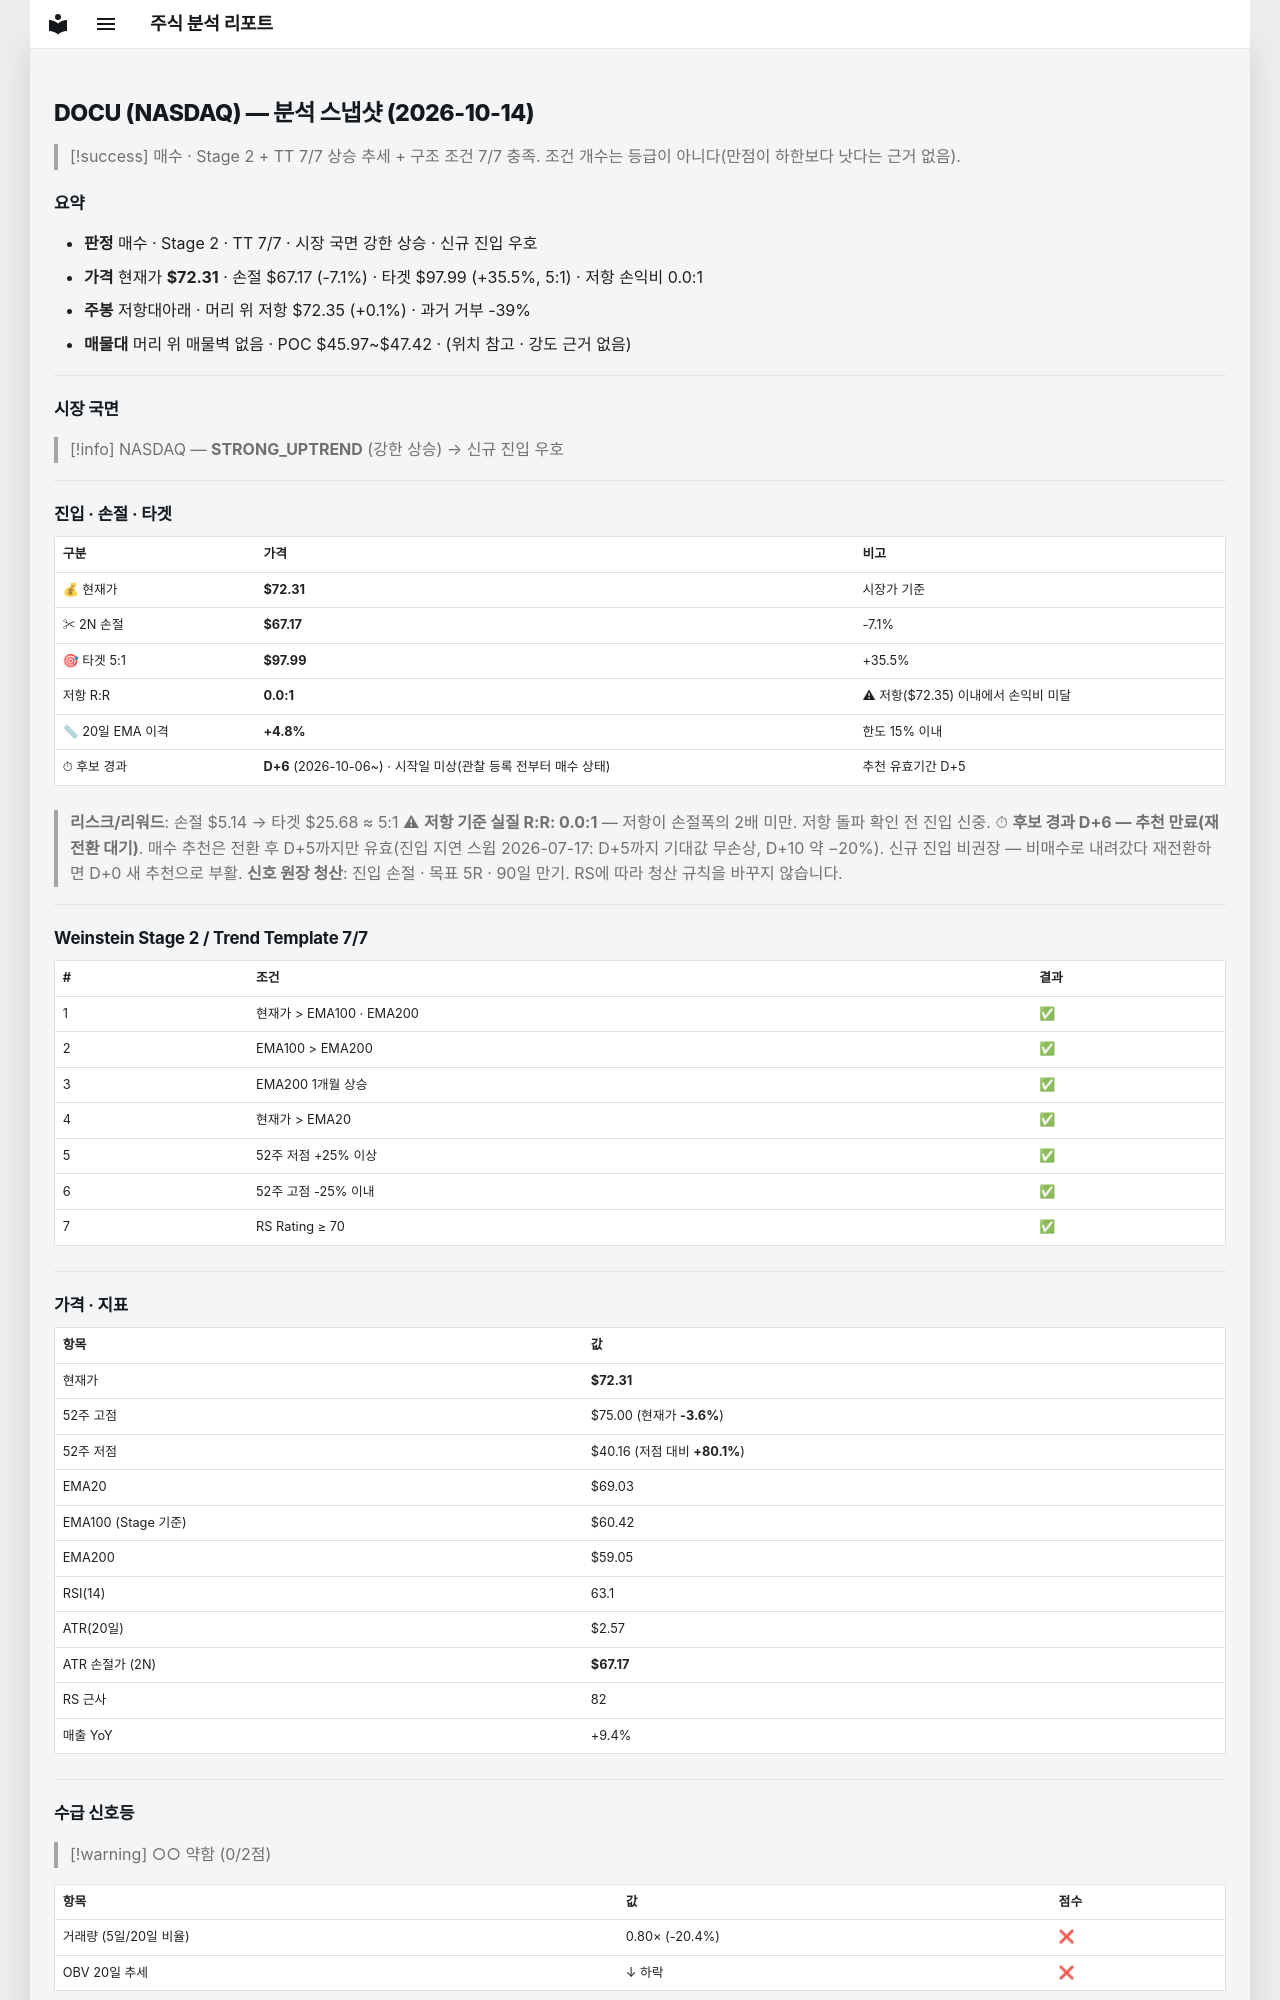

repository: soloandco/stock-reports · page: snapshots/DOCU-2026-10-14/index.html · generator: mkdocs

---
type: analysis-snapshot
title: DOCU 분석 스냅샷
ticker: DOCU
market: NASDAQ
created: 2026-10-14
updated: 2026-10-14
bar-date: 2026-10-13
verdict: 매수후보
real-rr: 0.01
sma50-gap-pct: 4.8
candidate-days: 6
candidate-since: 2026-10-06
candidate-start-unknown: true
weekly-position: 저항대아래
weekly-overhead-price: 72.35
weekly-overhead-pct: 0.1
stage: 2
trend-template-score: 7
tt-max: 7
ma-set: ema-20-100-200
price: 72.30999755859375
stop-price: 67.17420984474148
market-regime: STRONG_UPTREND
supply-demand-score: 0/2
supply-demand-label: 약함
status: tracking
tags:
  - stock-agent
  - watchlist
  - DOCU
  - analysis
related:
  - "[[analysis-template]]"
---

# DOCU (NASDAQ) — 분석 스냅샷 (2026-10-14)

> [!success] 매수 · Stage 2 + TT 7/7
> 상승 추세 + 구조 조건 7/7 충족. 조건 개수는 등급이 아니다(만점이 하한보다 낫다는 근거 없음).

## 요약

- **판정** 매수 · Stage 2 · TT 7/7 · 시장 국면 강한 상승 · 신규 진입 우호
- **가격** 현재가 **$72.31** · 손절 $67.17 (-7.1%) · 타겟 $97.99 (+35.5%, 5:1) · 저항 손익비 0.0:1
- **주봉** 저항대아래 · 머리 위 저항 $72.35 (+0.1%) · 과거 거부 -39%
- **매물대** 머리 위 매물벽 없음 · POC $45.97~$47.42 · (위치 참고 · 강도 근거 없음)

---

## 시장 국면

> [!info] NASDAQ — **STRONG_UPTREND** (강한 상승) → 신규 진입 우호

---

## 진입 · 손절 · 타겟

| 구분 | 가격 | 비고 |
|------|------|------|
| 💰 현재가 | **$72.31** | 시장가 기준 |
| ✂ 2N 손절 | **$67.17** | -7.1% |
| 🎯 타겟 5:1 | **$97.99** | +35.5% |
| 저항 R:R | **0.0:1** | ⚠ 저항($72.35) 이내에서 손익비 미달 |
| 📏 20일 EMA 이격 | **+4.8%** | 한도 15% 이내 |
| ⏱ 후보 경과 | **D+6** (2026-10-06~) · 시작일 미상(관찰 등록 전부터 매수 상태) | 추천 유효기간 D+5 |

> **리스크/리워드**: 손절 $5.14 → 타겟 $25.68 ≈ 5:1
> ⚠ **저항 기준 실질 R:R: 0.0:1** — 저항이 손절폭의 2배 미만. 저항 돌파 확인 전 진입 신중.
> ⏱ **후보 경과 D+6 — 추천 만료(재전환 대기)**. 매수 추천은 전환 후 D+5까지만 유효(진입 지연 스윕 2026-07-17: D+5까지 기대값 무손상, D+10 약 −20%). 신규 진입 비권장 — 비매수로 내려갔다 재전환하면 D+0 새 추천으로 부활.
> **신호 원장 청산**: 진입 손절 · 목표 5R · 90일 만기. RS에 따라 청산 규칙을 바꾸지 않습니다.

---

## Weinstein Stage 2 / Trend Template 7/7

| # | 조건 | 결과 |
|---|------|------|
| 1 | 현재가 > EMA100 · EMA200 | ✅ |
| 2 | EMA100 > EMA200 | ✅ |
| 3 | EMA200 1개월 상승 | ✅ |
| 4 | 현재가 > EMA20 | ✅ |
| 5 | 52주 저점 +25% 이상 | ✅ |
| 6 | 52주 고점 -25% 이내 | ✅ |
| 7 | RS Rating ≥ 70 | ✅ |

---

## 가격 · 지표

| 항목 | 값 |
|------|---|
| 현재가 | **$72.31** |
| 52주 고점 | $75.00 (현재가 **-3.6%**) |
| 52주 저점 | $40.16 (저점 대비 **+80.1%**) |
| EMA20 | $69.03 |
| EMA100 (Stage 기준) | $60.42 |
| EMA200 | $59.05 |
| RSI(14) | 63.1 |
| ATR(20일) | $2.57 |
| ATR 손절가 (2N) | **$67.17** |
| RS 근사 | 82 |
| 매출 YoY | +9.4% |

---
## 수급 신호등

> [!warning] ○○ 약함 (0/2점)

| 항목 | 값 | 점수 |
|------|------|------|
| 거래량 (5일/20일 비율) | 0.80× (-20.4%) | ❌ |
| OBV 20일 추세 | ↓ 하락 | ❌ |

> **판독법**: 거래량이 20일 평균보다 20% 이상 많고 OBV(온밸런스볼륨)가 상승 중이면 매집 수급이 강한 것으로 판단합니다.

---
